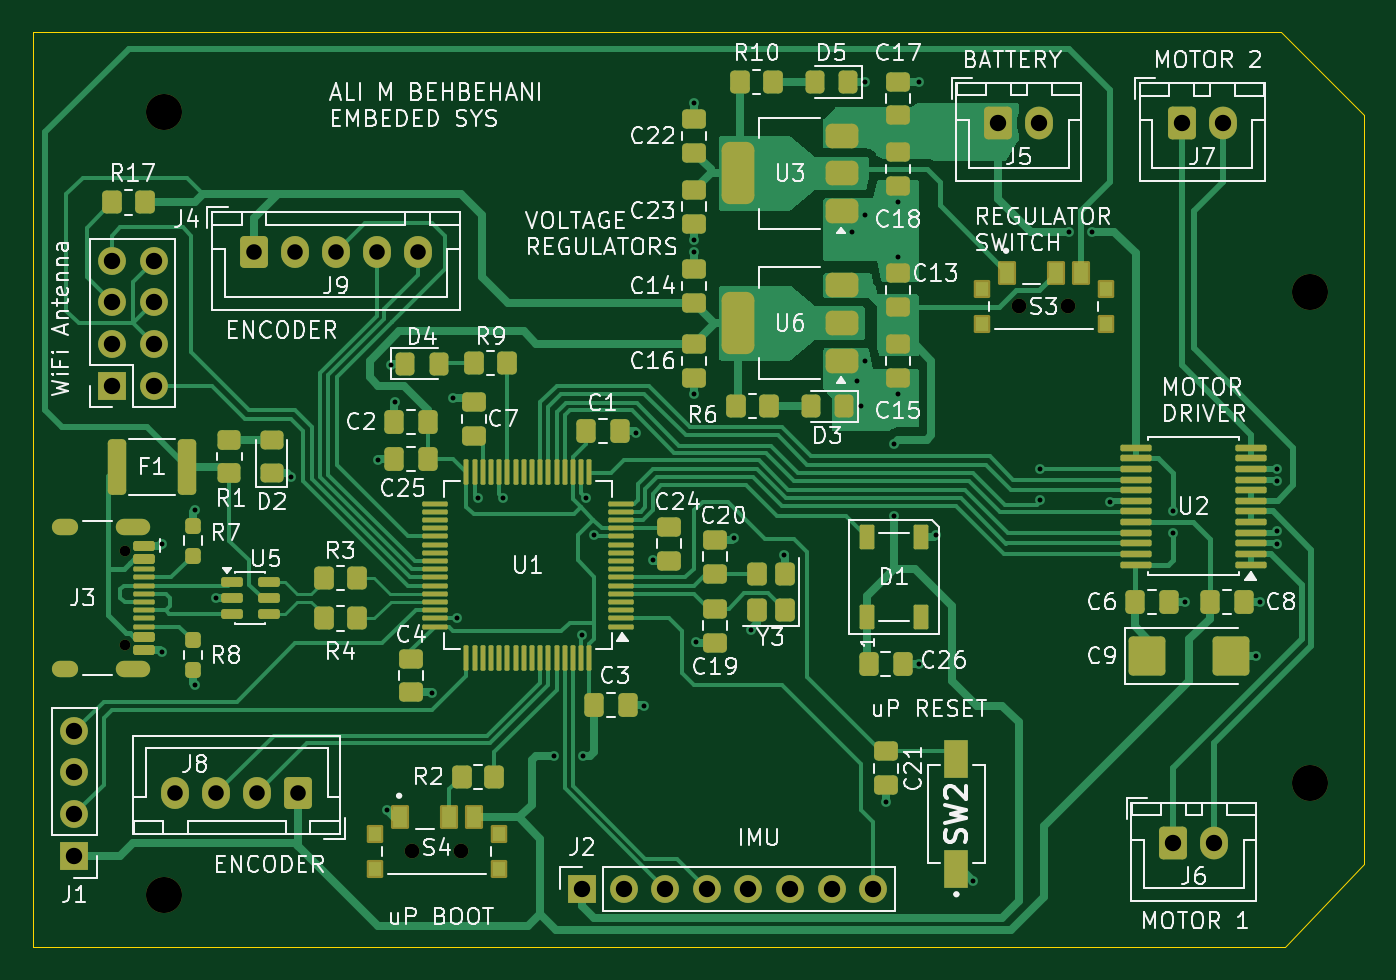
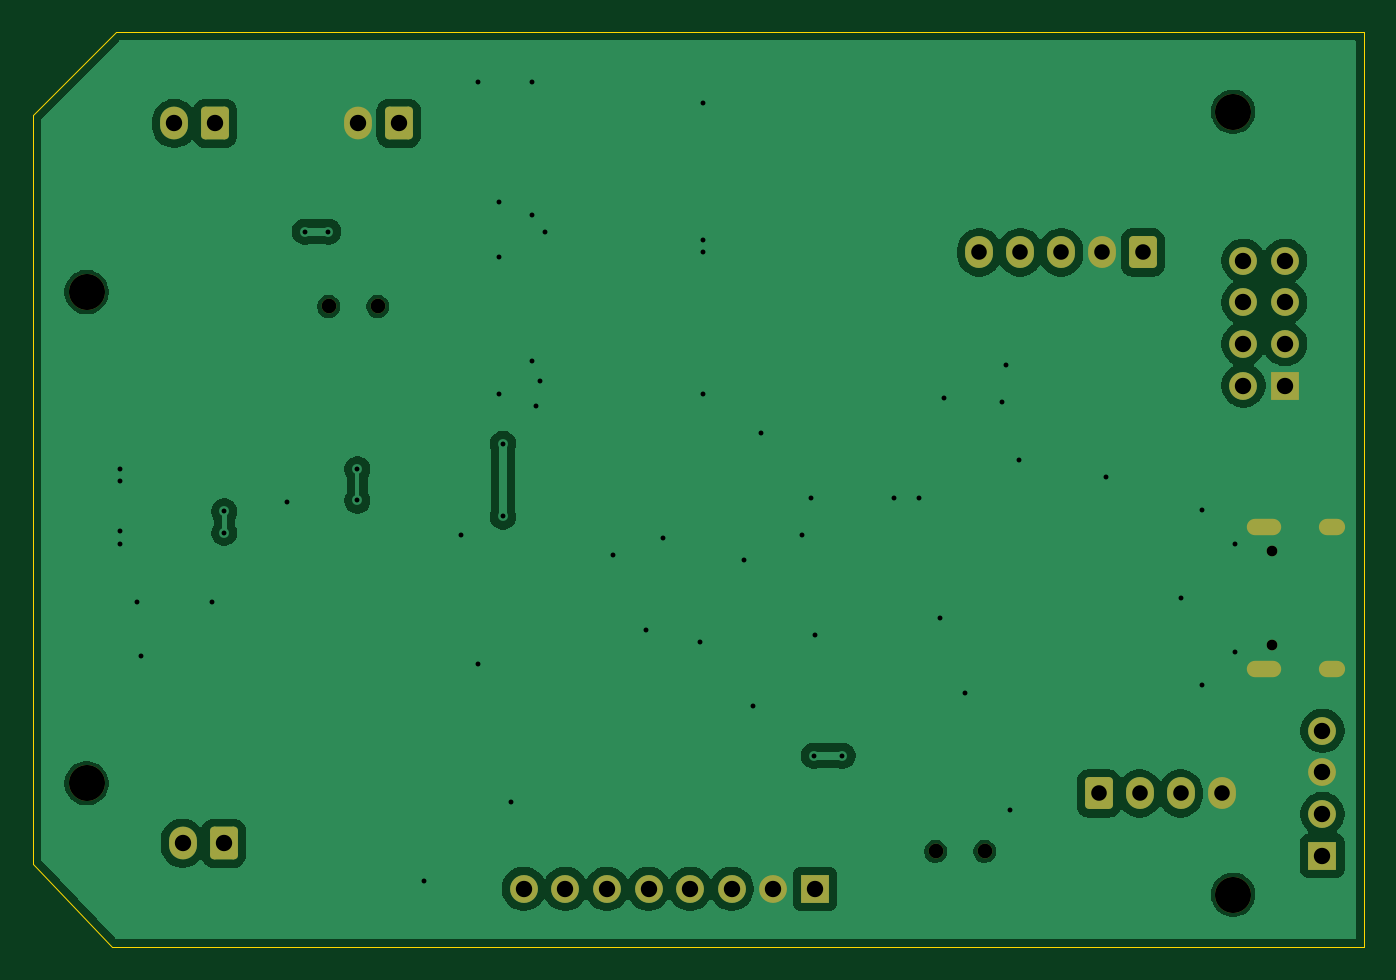
Circuit board: 11 layer files. Board 81.3 x 55.9 mm.
- bottom_copper: FINAL_PHASE_B-B_Cu.gbr (71859 bytes)
- bottom_mask: FINAL_PHASE_B-B_Mask.gbr (3342 bytes)
- paste: FINAL_PHASE_B-B_Paste.gbr (472 bytes)
- bottom_silk: FINAL_PHASE_B-B_Silkscreen.gbr (473 bytes)
- outline: FINAL_PHASE_B-Edge_Cuts.gbr (823 bytes)
- top_copper: FINAL_PHASE_B-F_Cu.gbr (64069 bytes)
- top_mask: FINAL_PHASE_B-F_Mask.gbr (13087 bytes)
- paste: FINAL_PHASE_B-F_Paste.gbr (10671 bytes)
- top_silk: FINAL_PHASE_B-F_Silkscreen.gbr (153973 bytes)
- drill: FINAL_PHASE_B-NPTH.drl (656 bytes)
- drill: FINAL_PHASE_B-PTH.drl (2524 bytes)

=== bottom_copper: FINAL_PHASE_B-B_Cu.gbr (71859 bytes, source omitted) ===
=== bottom_mask: FINAL_PHASE_B-B_Mask.gbr ===
%TF.GenerationSoftware,KiCad,Pcbnew,10.0.1*%
%TF.CreationDate,2026-05-05T14:10:23-06:00*%
%TF.ProjectId,FINAL_PHASE_B,46494e41-4c5f-4504-9841-53455f422e6b,2.0*%
%TF.SameCoordinates,Original*%
%TF.FileFunction,Soldermask,Bot*%
%TF.FilePolarity,Negative*%
%FSLAX46Y46*%
G04 Gerber Fmt 4.6, Leading zero omitted, Abs format (unit mm)*
G04 Created by KiCad (PCBNEW 10.0.1) date 2026-05-05 14:10:23*
%MOMM*%
%LPD*%
G01*
G04 APERTURE LIST*
G04 Aperture macros list*
%AMRoundRect*
0 Rectangle with rounded corners*
0 $1 Rounding radius*
0 $2 $3 $4 $5 $6 $7 $8 $9 X,Y pos of 4 corners*
0 Add a 4 corners polygon primitive as box body*
4,1,4,$2,$3,$4,$5,$6,$7,$8,$9,$2,$3,0*
0 Add four circle primitives for the rounded corners*
1,1,$1+$1,$2,$3*
1,1,$1+$1,$4,$5*
1,1,$1+$1,$6,$7*
1,1,$1+$1,$8,$9*
0 Add four rect primitives between the rounded corners*
20,1,$1+$1,$2,$3,$4,$5,0*
20,1,$1+$1,$4,$5,$6,$7,0*
20,1,$1+$1,$6,$7,$8,$9,0*
20,1,$1+$1,$8,$9,$2,$3,0*%
G04 Aperture macros list end*
%ADD10C,2.200000*%
%ADD11RoundRect,0.250000X-0.600000X-0.750000X0.600000X-0.750000X0.600000X0.750000X-0.600000X0.750000X0*%
%ADD12O,1.700000X2.000000*%
%ADD13R,1.700000X1.700000*%
%ADD14C,1.700000*%
%ADD15C,0.650000*%
%ADD16O,2.100000X1.000000*%
%ADD17O,1.600000X1.000000*%
%ADD18RoundRect,0.250000X-0.600000X-0.725000X0.600000X-0.725000X0.600000X0.725000X-0.600000X0.725000X0*%
%ADD19O,1.700000X1.950000*%
%ADD20C,0.900000*%
%ADD21RoundRect,0.250000X0.600000X0.725000X-0.600000X0.725000X-0.600000X-0.725000X0.600000X-0.725000X0*%
G04 APERTURE END LIST*
D10*
%TO.C,H3*%
X187220000Y-107320000D03*
%TD*%
%TO.C,H2*%
X117220000Y-96320000D03*
%TD*%
D11*
%TO.C,J6*%
X178856000Y-140970000D03*
D12*
X181356000Y-140970000D03*
%TD*%
D10*
%TO.C,H1*%
X117221605Y-144121533D03*
%TD*%
D11*
%TO.C,J5*%
X168168000Y-97011000D03*
D12*
X170668000Y-97011000D03*
%TD*%
D13*
%TO.C,J4*%
X114046000Y-113030000D03*
D14*
X116586000Y-113030000D03*
X114046000Y-110490000D03*
X116586000Y-110490000D03*
X114046000Y-107950000D03*
X116586000Y-107950000D03*
X114046000Y-105410000D03*
X116586000Y-105410000D03*
%TD*%
D15*
%TO.C,J3*%
X114860000Y-123110000D03*
X114860000Y-128890000D03*
D16*
X115360000Y-121680000D03*
D17*
X111180000Y-121680000D03*
D16*
X115360000Y-130320000D03*
D17*
X111180000Y-130320000D03*
%TD*%
D10*
%TO.C,H4*%
X187220000Y-137320000D03*
%TD*%
D13*
%TO.C,J2*%
X142748000Y-143764000D03*
D14*
X145288000Y-143764000D03*
X147828000Y-143764000D03*
X150368000Y-143764000D03*
X152908000Y-143764000D03*
X155448000Y-143764000D03*
X157988000Y-143764000D03*
X160528000Y-143764000D03*
%TD*%
D18*
%TO.C,J9*%
X122722000Y-104902000D03*
D19*
X125222000Y-104902000D03*
X127722000Y-104902000D03*
X130222000Y-104902000D03*
X132722000Y-104902000D03*
%TD*%
D20*
%TO.C,S3*%
X169442000Y-108204000D03*
X172442000Y-108204000D03*
%TD*%
D13*
%TO.C,J1*%
X111760000Y-141732000D03*
D14*
X111760000Y-139192000D03*
X111760000Y-136652000D03*
X111760000Y-134112000D03*
%TD*%
D20*
%TO.C,S4*%
X132382000Y-141478000D03*
X135382000Y-141478000D03*
%TD*%
D21*
%TO.C,J8*%
X125416000Y-137939000D03*
D19*
X122916000Y-137939000D03*
X120416000Y-137939000D03*
X117916000Y-137939000D03*
%TD*%
D11*
%TO.C,J7*%
X179364000Y-97028000D03*
D12*
X181864000Y-97028000D03*
%TD*%
M02*

=== paste: FINAL_PHASE_B-B_Paste.gbr ===
%TF.GenerationSoftware,KiCad,Pcbnew,10.0.1*%
%TF.CreationDate,2026-05-05T14:10:23-06:00*%
%TF.ProjectId,FINAL_PHASE_B,46494e41-4c5f-4504-9841-53455f422e6b,2.0*%
%TF.SameCoordinates,Original*%
%TF.FileFunction,Paste,Bot*%
%TF.FilePolarity,Positive*%
%FSLAX46Y46*%
G04 Gerber Fmt 4.6, Leading zero omitted, Abs format (unit mm)*
G04 Created by KiCad (PCBNEW 10.0.1) date 2026-05-05 14:10:23*
%MOMM*%
%LPD*%
G01*
G04 APERTURE LIST*
G04 APERTURE END LIST*
M02*

=== bottom_silk: FINAL_PHASE_B-B_Silkscreen.gbr ===
%TF.GenerationSoftware,KiCad,Pcbnew,10.0.1*%
%TF.CreationDate,2026-05-05T14:10:23-06:00*%
%TF.ProjectId,FINAL_PHASE_B,46494e41-4c5f-4504-9841-53455f422e6b,2.0*%
%TF.SameCoordinates,Original*%
%TF.FileFunction,Legend,Bot*%
%TF.FilePolarity,Positive*%
%FSLAX46Y46*%
G04 Gerber Fmt 4.6, Leading zero omitted, Abs format (unit mm)*
G04 Created by KiCad (PCBNEW 10.0.1) date 2026-05-05 14:10:23*
%MOMM*%
%LPD*%
G01*
G04 APERTURE LIST*
G04 APERTURE END LIST*
M02*

=== outline: FINAL_PHASE_B-Edge_Cuts.gbr ===
%TF.GenerationSoftware,KiCad,Pcbnew,10.0.1*%
%TF.CreationDate,2026-05-05T14:10:23-06:00*%
%TF.ProjectId,FINAL_PHASE_B,46494e41-4c5f-4504-9841-53455f422e6b,2.0*%
%TF.SameCoordinates,Original*%
%TF.FileFunction,Profile,NP*%
%FSLAX46Y46*%
G04 Gerber Fmt 4.6, Leading zero omitted, Abs format (unit mm)*
G04 Created by KiCad (PCBNEW 10.0.1) date 2026-05-05 14:10:23*
%MOMM*%
%LPD*%
G01*
G04 APERTURE LIST*
%TA.AperFunction,Profile*%
%ADD10C,0.050000*%
%TD*%
G04 APERTURE END LIST*
D10*
X109220000Y-91440000D02*
X109220000Y-147320000D01*
X109220000Y-147320000D02*
X185674000Y-147320000D01*
X185420000Y-91440000D02*
X109220000Y-91440000D01*
X185674000Y-147320000D02*
X190500000Y-142240000D01*
X190500000Y-96520000D02*
X185420000Y-91440000D01*
X190500000Y-142240000D02*
X190500000Y-96520000D01*
M02*

=== top_copper: FINAL_PHASE_B-F_Cu.gbr (64069 bytes, source omitted) ===
=== top_mask: FINAL_PHASE_B-F_Mask.gbr (13087 bytes, source omitted) ===
=== paste: FINAL_PHASE_B-F_Paste.gbr (10671 bytes, source omitted) ===
=== top_silk: FINAL_PHASE_B-F_Silkscreen.gbr (153973 bytes, source omitted) ===
=== drill: FINAL_PHASE_B-NPTH.drl ===
M48
; DRILL file KiCad 10.0.1 date 2026-05-05T14:10:45
; FORMAT={-:-/ absolute / metric / decimal}
; #@! TF.CreationDate,2026-05-05T14:10:45-06:00
; #@! TF.GenerationSoftware,Kicad,Pcbnew,10.0.1
; #@! TF.FileFunction,NonPlated,1,2,NPTH
FMAT,2
METRIC
; #@! TA.AperFunction,NonPlated,NPTH,ComponentDrill
T1C0.650
; #@! TA.AperFunction,NonPlated,NPTH,ComponentDrill
T2C0.900
; #@! TA.AperFunction,NonPlated,NPTH,ComponentDrill
T3C2.200
%
G90
G05
T1
X114.86Y-123.11
X114.86Y-128.89
T2
X132.382Y-141.478
X135.382Y-141.478
X169.442Y-108.204
X172.442Y-108.204
T3
X117.22Y-96.32
X117.222Y-144.122
X187.22Y-107.32
X187.22Y-137.32
M30

=== drill: FINAL_PHASE_B-PTH.drl ===
M48
; DRILL file KiCad 10.0.1 date 2026-05-05T14:10:45
; FORMAT={-:-/ absolute / metric / decimal}
; #@! TF.CreationDate,2026-05-05T14:10:45-06:00
; #@! TF.GenerationSoftware,Kicad,Pcbnew,10.0.1
; #@! TF.FileFunction,Plated,1,2,PTH
FMAT,2
METRIC
; #@! TA.AperFunction,Plated,PTH,ViaDrill
T1C0.300
; #@! TA.AperFunction,Plated,PTH,ComponentDrill
T2C0.600
; #@! TA.AperFunction,Plated,PTH,ComponentDrill
T3C0.950
; #@! TA.AperFunction,Plated,PTH,ComponentDrill
T4C1.000
%
G90
G05
T1
X117.094Y-122.682
X117.094Y-129.286
X119.126Y-120.65
X119.126Y-131.318
X120.396Y-125.984
X124.968Y-118.618
X130.302Y-117.602
X130.834Y-138.938
X131.064Y-111.76
X131.318Y-114.046
X133.604Y-131.826
X134.874Y-113.792
X135.128Y-127.254
X136.398Y-119.888
X137.922Y-119.888
X141.069Y-135.636
X142.748Y-128.27
X142.823Y-135.636
X143.002Y-119.888
X143.51Y-122.174
X146.071Y-115.899
X146.558Y-132.588
X147.066Y-123.698
X149.606Y-95.758
X149.606Y-104.14
X149.606Y-104.902
X149.606Y-113.538
X149.738Y-128.695
X152.024Y-122.345
X153.04Y-127.933
X155.072Y-123.361
X159.258Y-103.632
X159.512Y-112.776
X159.766Y-114.3
X160.02Y-94.488
X160.02Y-102.616
X160.02Y-111.506
X161.29Y-138.43
X161.798Y-116.586
X161.798Y-121.023
X162.052Y-101.854
X162.052Y-105.156
X162.052Y-113.538
X163.322Y-94.488
X163.322Y-130.048
X164.338Y-122.174
X166.624Y-143.256
X170.688Y-118.144
X170.688Y-120.048
X172.466Y-103.632
X173.882Y-103.632
X175.006Y-120.142
X178.816Y-120.719
X178.816Y-122.023
X179.578Y-126.238
X183.896Y-129.54
X184.15Y-126.238
X185.166Y-118.11
X185.166Y-118.872
X185.166Y-121.92
X185.166Y-122.682
T3
X117.916Y-137.939
X120.416Y-137.939
X122.722Y-104.902
X122.916Y-137.939
X125.222Y-104.902
X125.416Y-137.939
X127.722Y-104.902
X130.222Y-104.902
X132.722Y-104.902
T4
X111.76Y-134.112
X111.76Y-136.652
X111.76Y-139.192
X111.76Y-141.732
X114.046Y-105.41
X114.046Y-107.95
X114.046Y-110.49
X114.046Y-113.03
X116.586Y-105.41
X116.586Y-107.95
X116.586Y-110.49
X116.586Y-113.03
X142.748Y-143.764
X145.288Y-143.764
X147.828Y-143.764
X150.368Y-143.764
X152.908Y-143.764
X155.448Y-143.764
X157.988Y-143.764
X160.528Y-143.764
X168.168Y-97.011
X170.668Y-97.011
X178.856Y-140.97
X179.364Y-97.028
X181.356Y-140.97
X181.864Y-97.028
T2
G00X111.48Y-121.68
M15
G01X110.88Y-121.68
M16
G05
G00X111.48Y-130.32
M15
G01X110.88Y-130.32
M16
G05
G00X115.91Y-121.68
M15
G01X114.81Y-121.68
M16
G05
G00X115.91Y-130.32
M15
G01X114.81Y-130.32
M16
G05
M30
